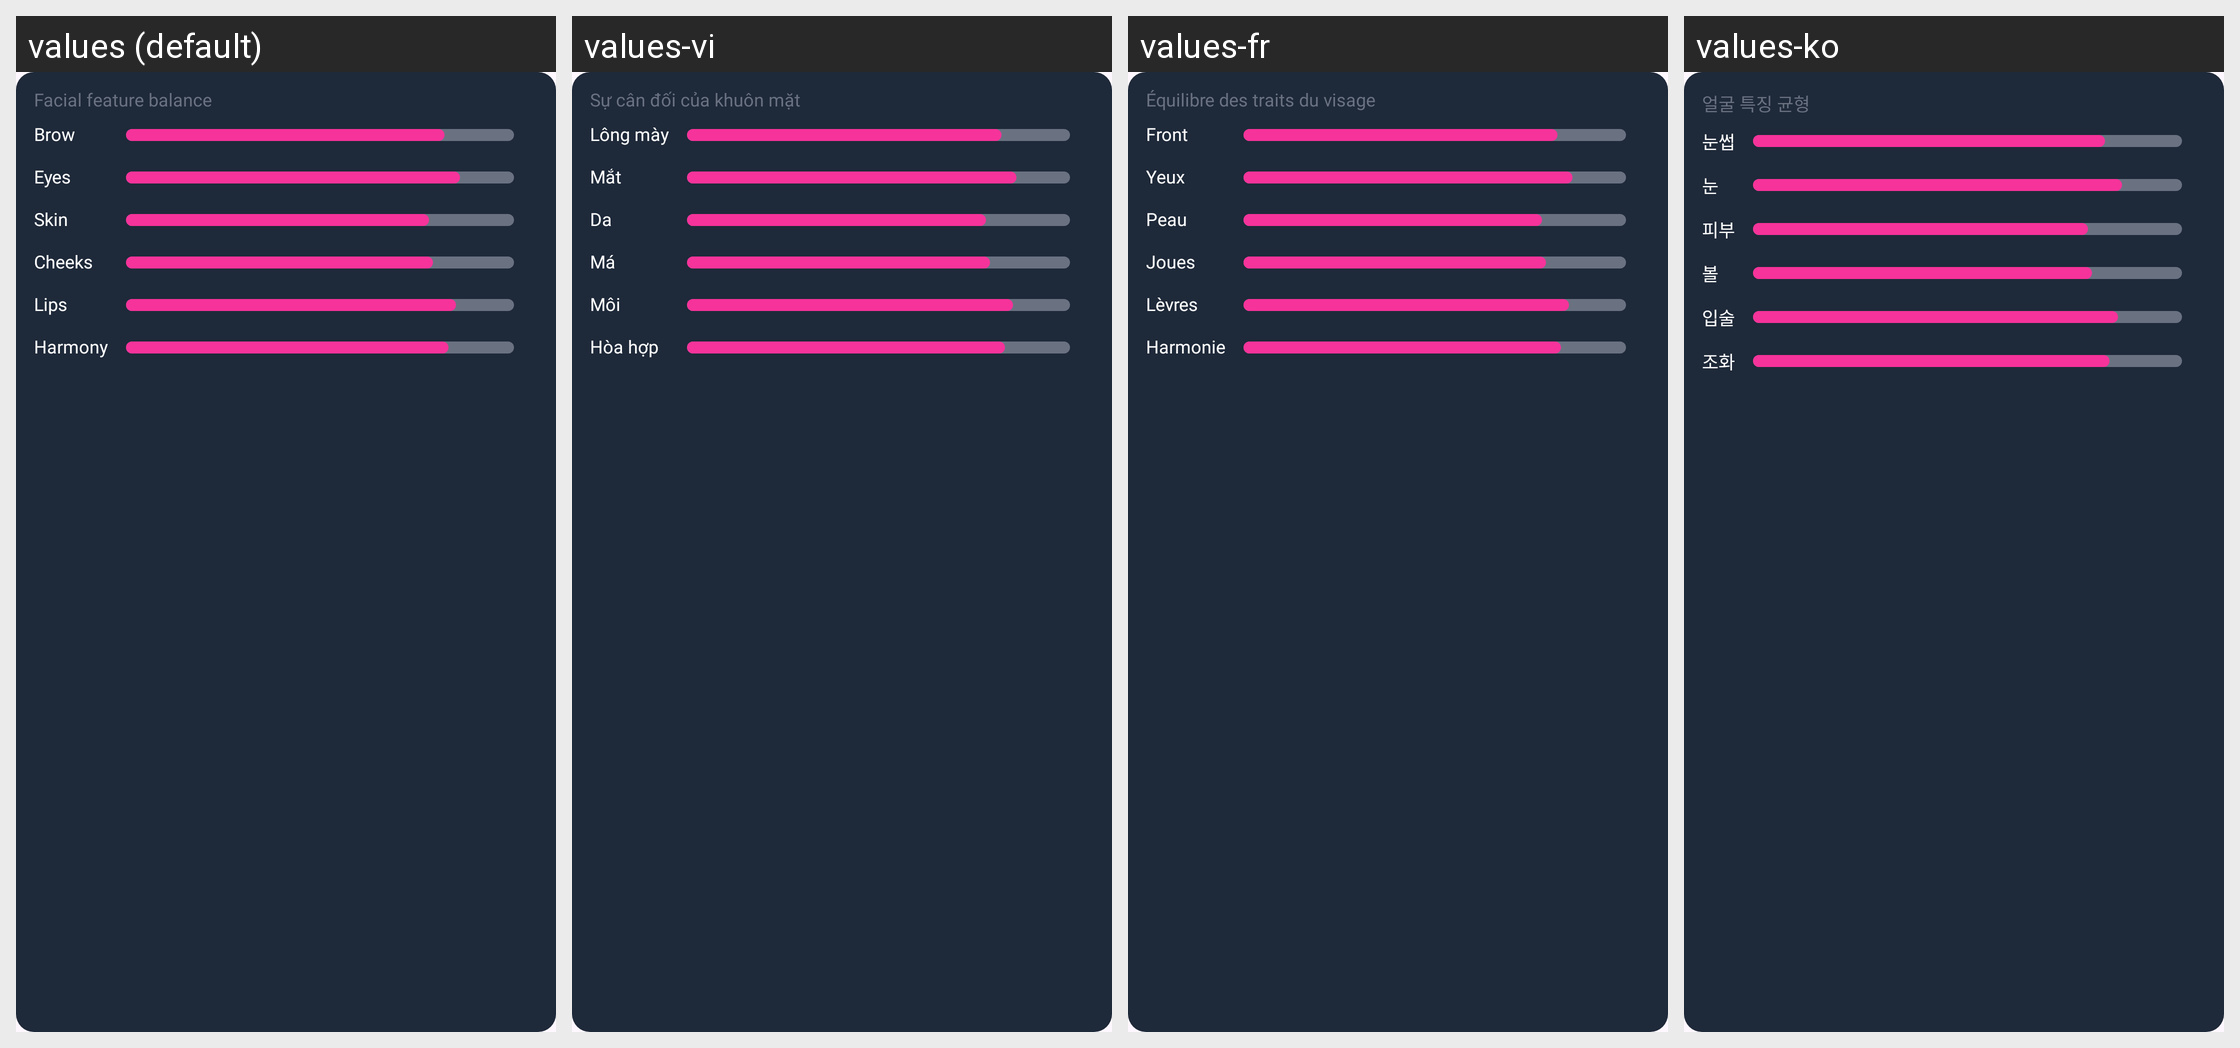

Locale-by-locale string values for the Android screen shown in this grid:
Android screen res/layout/layout_makeup_result_balance.xml rendered under 4 locales, left to right: values (default), values-vi, values-fr, values-ko. Device: Nexus 5 (rendered at 1080×1920; each locale shown at half size, 540×960, under a caption strip naming it); theme Theme.AIHair.
Other locales in the repository, not shown: values-af, values-ar, values-bn, values-de, values-es, values-hi, values-hr, values-hu, values-in, values-it, values-ja, values-ne, values-nl, values-pt, values-ru, values-th, values-tl, values-tr, values-uk, values-ur, values-zh.
Strings drawn on this screen, with the default value and each locale's value (text and hints the layout hard-codes, and strings that could not be matched under every locale, appear in the picture but are not listed):

text_facial_feature_balance
  values: Facial feature balance
  values-vi: Sự cân đối của khuôn mặt
  values-fr: Équilibre des traits du visage
  values-ko: 얼굴 특징 균형

text_brow
  values: Brow
  values-vi: Lông mày
  values-fr: Front
  values-ko: 눈썹

text_eyes
  values: Eyes
  values-vi: Mắt
  values-fr: Yeux
  values-ko: 눈

text_skin
  values: Skin
  values-vi: Da
  values-fr: Peau
  values-ko: 피부

text_cheeks
  values: Cheeks
  values-vi: Má
  values-fr: Joues
  values-ko: 볼

text_lips
  values: Lips
  values-vi: Môi
  values-fr: Lèvres
  values-ko: 입술

text_harmony
  values: Harmony
  values-vi: Hòa hợp
  values-fr: Harmonie
  values-ko: 조화
